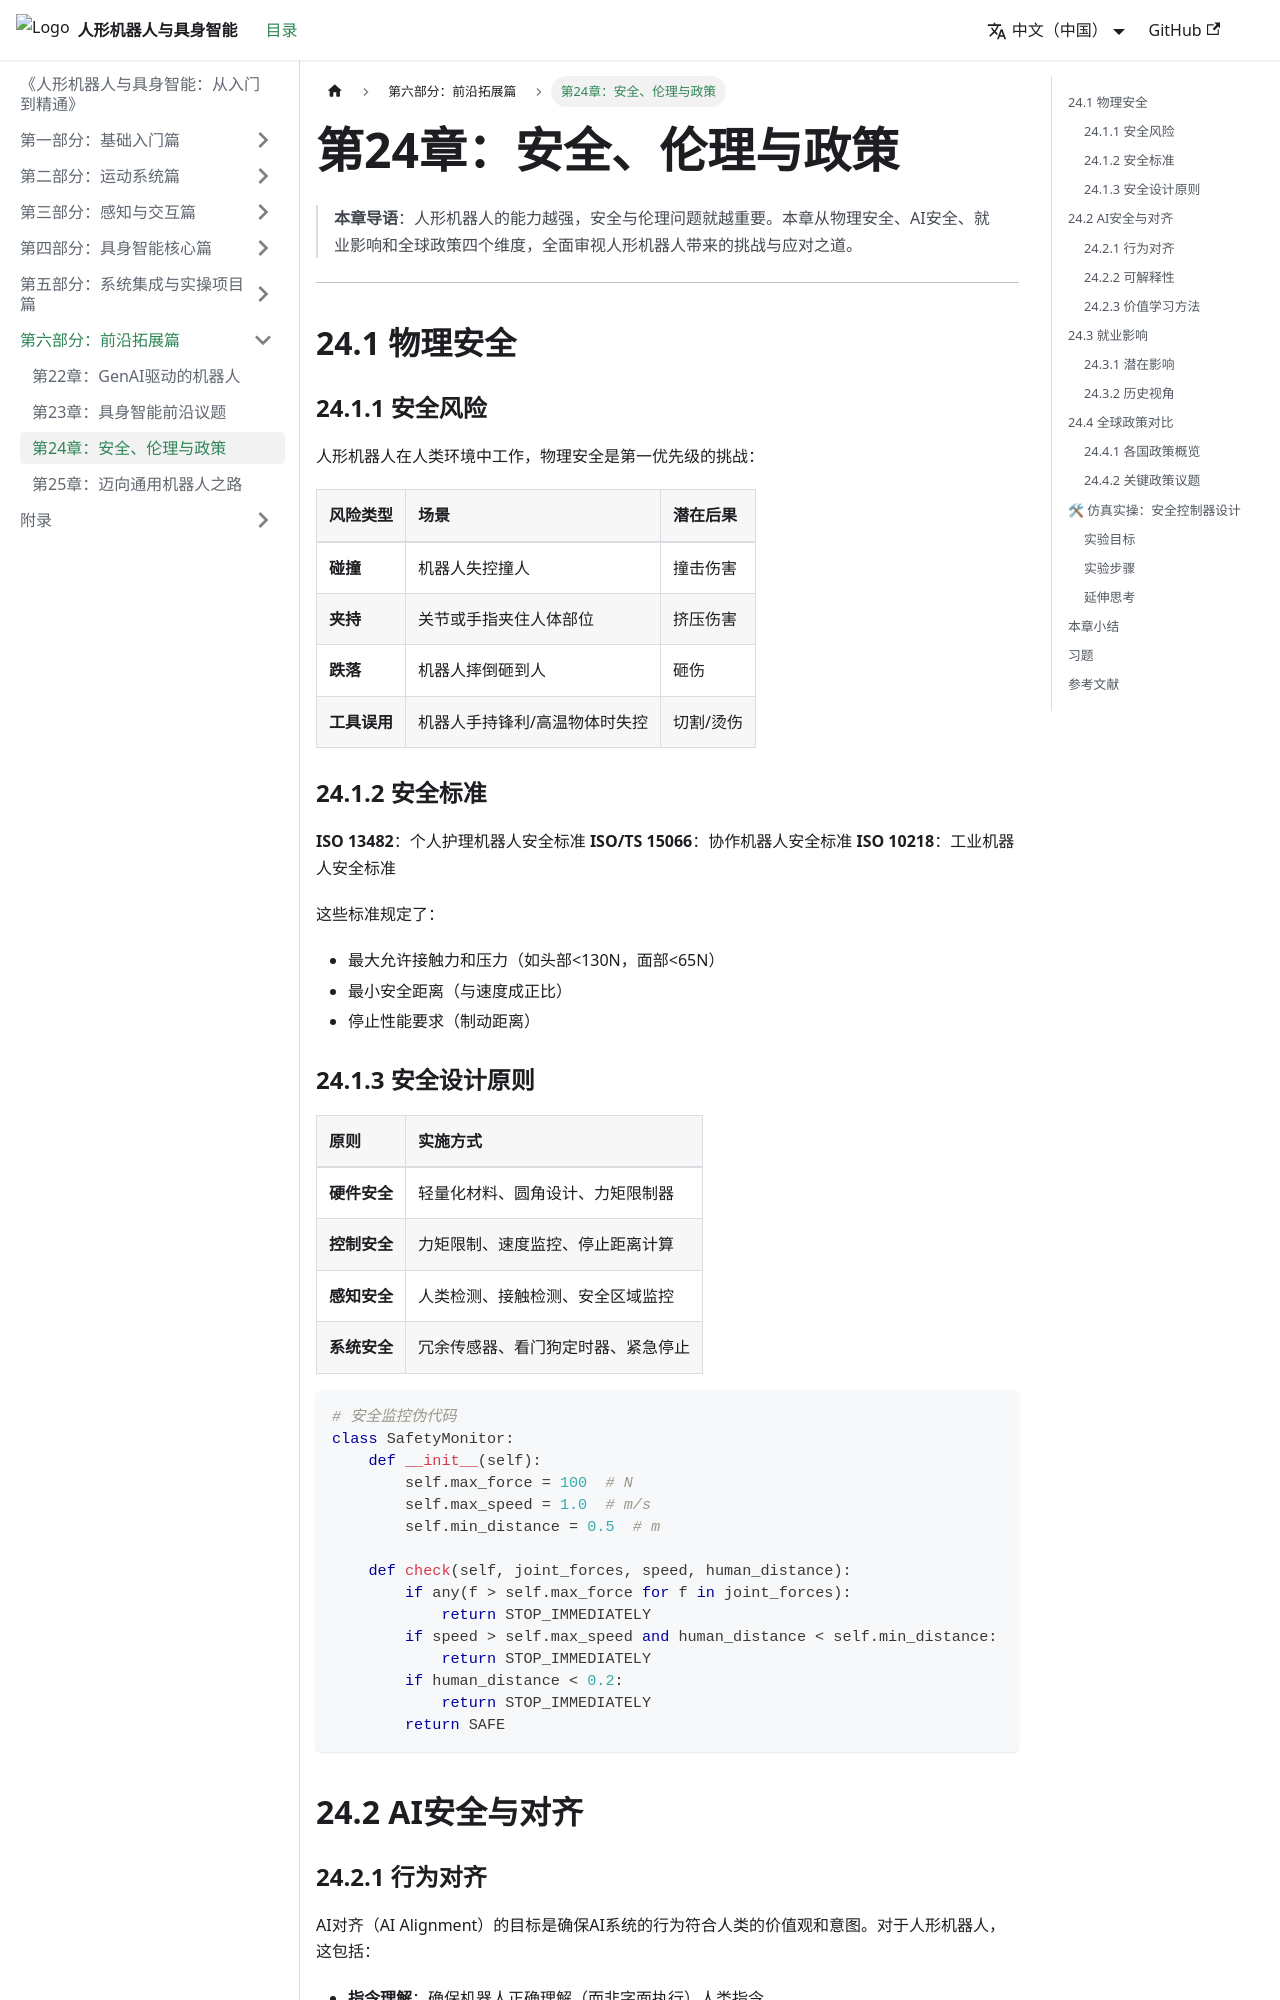

repository: feist201-openloong/humanoid-embodied-textbook · page: docs/part6-frontiers/ch24-safety/index.html · generator: docusaurus

---
sidebar_position: 3
---

# 第24章：安全、伦理与政策

> **本章导语**：人形机器人的能力越强，安全与伦理问题就越重要。本章从物理安全、AI安全、就业影响和全球政策四个维度，全面审视人形机器人带来的挑战与应对之道。

---

## 24.1 物理安全

### 24.1.1 安全风险

人形机器人在人类环境中工作，物理安全是第一优先级的挑战：

| 风险类型 | 场景 | 潜在后果 |
|:---------|:----|:---------|
| **碰撞** | 机器人失控撞人 | 撞击伤害 |
| **夹持** | 关节或手指夹住人体部位 | 挤压伤害 |
| **跌落** | 机器人摔倒砸到人 | 砸伤 |
| **工具误用** | 机器人手持锋利/高温物体时失控 | 切割/烫伤 |

### 24.1.2 安全标准

**ISO 13482**：个人护理机器人安全标准
**ISO/TS 15066**：协作机器人安全标准
**ISO 10218**：工业机器人安全标准

这些标准规定了：
- 最大允许接触力和压力（如头部&lt;130N，面部&lt;65N）
- 最小安全距离（与速度成正比）
- 停止性能要求（制动距离）

### 24.1.3 安全设计原则

| 原则 | 实施方式 |
|:-----|:---------|
| **硬件安全** | 轻量化材料、圆角设计、力矩限制器 |
| **控制安全** | 力矩限制、速度监控、停止距离计算 |
| **感知安全** | 人类检测、接触检测、安全区域监控 |
| **系统安全** | 冗余传感器、看门狗定时器、紧急停止 |

```python
# 安全监控伪代码
class SafetyMonitor:
    def __init__(self):
        self.max_force = 100  # N
        self.max_speed = 1.0  # m/s
        self.min_distance = 0.5  # m

    def check(self, joint_forces, speed, human_distance):
        if any(f > self.max_force for f in joint_forces):
            return STOP_IMMEDIATELY
        if speed > self.max_speed and human_distance < self.min_distance:
            return STOP_IMMEDIATELY
        if human_distance < 0.2:
            return STOP_IMMEDIATELY
        return SAFE
```
